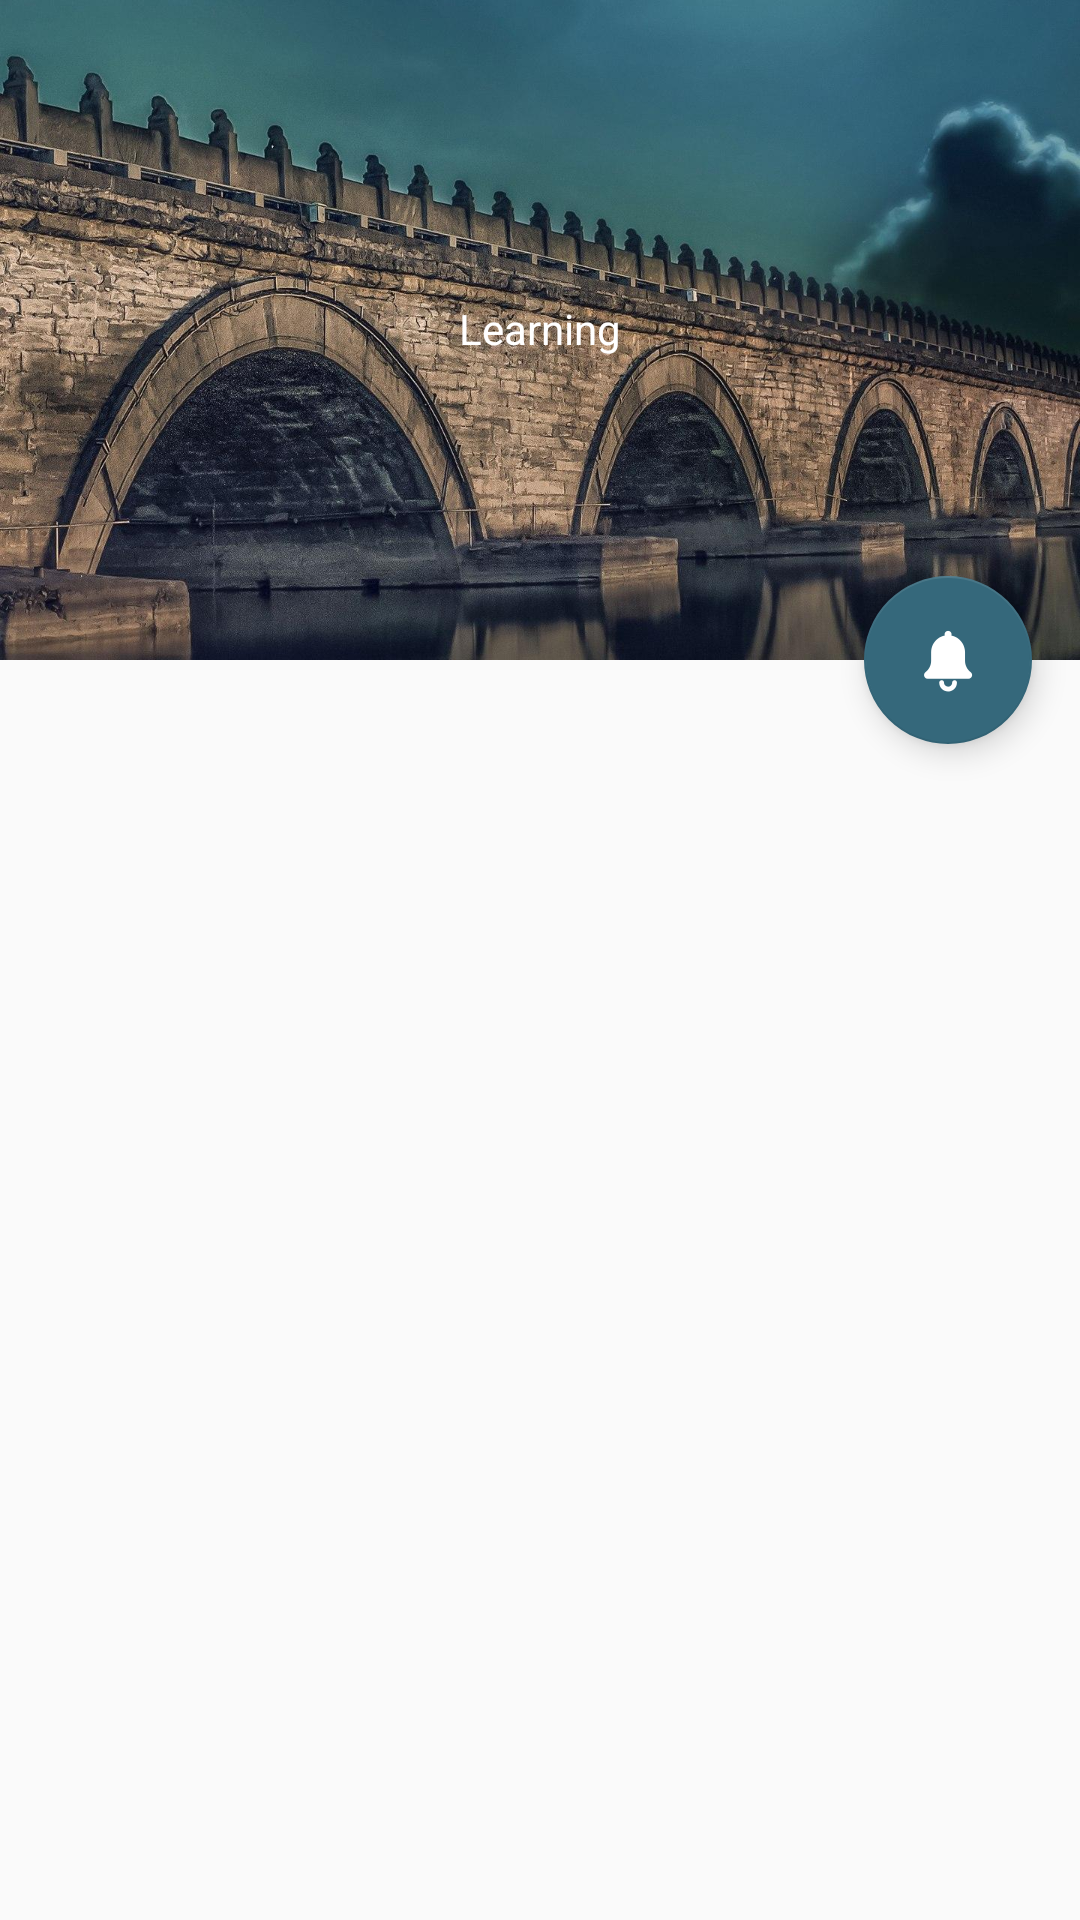

This screen was rendered from an Android layout file. Write that file and the resources it references.
<!-- AndroidManifest.xml: application theme AppTheme -->
<!-- res/layout/activity_leaning.xml -->
<?xml version="1.0" encoding="utf-8"?>
<android.support.design.widget.CoordinatorLayout
    xmlns:android="http://schemas.android.com/apk/res/android"
    android:layout_width="match_parent"
    android:layout_height="match_parent"
    xmlns:app="http://schemas.android.com/apk/res-auto">

    <android.support.design.widget.AppBarLayout
        android:layout_width="match_parent"
        android:id="@+id/abl_leaning"
        android:theme="@style/ThemeOverlay.AppCompat.Dark.ActionBar"
        android:layout_height="wrap_content">

        <android.support.design.widget.CollapsingToolbarLayout
            android:layout_width="match_parent"
            app:expandedTitleGravity="center"
            app:expandedTitleTextAppearance="@style/Base.TextAppearance.AppCompat.Body1"
            app:collapsedTitleTextAppearance="@style/Base.TextAppearance.AppCompat.Large"
            app:contentScrim="@color/transBlack"
            android:theme="@style/ThemeOverlay.AppCompat.Dark"
            app:layout_scrollFlags="exitUntilCollapsed|scroll|snap"
            app:title="@string/learning"
            android:layout_height="wrap_content">

            <ImageView
                android:layout_width="match_parent"
                android:scaleType="centerCrop"
                android:id="@+id/iv_leaning_bg"
                android:fitsSystemWindows="false"
                app:layout_collapseMode="parallax"
                app:layout_collapseParallaxMultiplier="0.3"
                android:src="@mipmap/ic_learning_bg"
                android:layout_height="220dp" />

            <android.support.v7.widget.Toolbar
                android:layout_width="match_parent"
                android:id="@+id/toolbar_leaning"
                app:navigationIcon="@drawable/ic_arrow_back_white_24dp"
                app:layout_collapseMode="pin"
                android:layout_height="?actionBarSize">

            </android.support.v7.widget.Toolbar>

        </android.support.design.widget.CollapsingToolbarLayout>
    </android.support.design.widget.AppBarLayout>

    <android.support.v7.widget.RecyclerView
        app:layout_behavior="@string/appbar_scrolling_view_behavior"
        android:layout_width="match_parent"
        android:id="@+id/rv_leaning"
        android:layout_height="match_parent"/>

        <android.support.design.widget.FloatingActionButton
            android:id="@+id/fab"
            android:layout_width="wrap_content"
            android:layout_height="wrap_content"
            android:layout_margin="16dp"
            app:fabSize="normal"
            android:src="@mipmap/ic_msg"
            app:layout_anchor="@id/rv_leaning"
            app:layout_anchorGravity="end"  />

</android.support.design.widget.CoordinatorLayout>
<!-- resources referenced by this layout -->
<resources>
  <color name="transBlack">#99000000</color>
  <!-- mipmap ic_learning_bg: jpg bitmap (mipmap-xxhdpi, 399970 bytes) -->
  <!-- mipmap ic_msg: png bitmap (mipmap-xxhdpi, 2788 bytes) -->
  <string name="learning">Learning</string>
  <style name="AppTheme" parent="Theme.AppCompat.Light.NoActionBar">
          
          <item name="colorPrimary">@color/mainColor</item>
          <item name="colorPrimaryDark">@color/colorPrimaryDark</item>
          <item name="colorAccent">@color/colorAccent</item>
      </style>
  <color name="mainColor">#35687B</color>
  <color name="colorPrimaryDark">#35687B</color>
  <color name="colorAccent">#35687B</color>
</resources>
